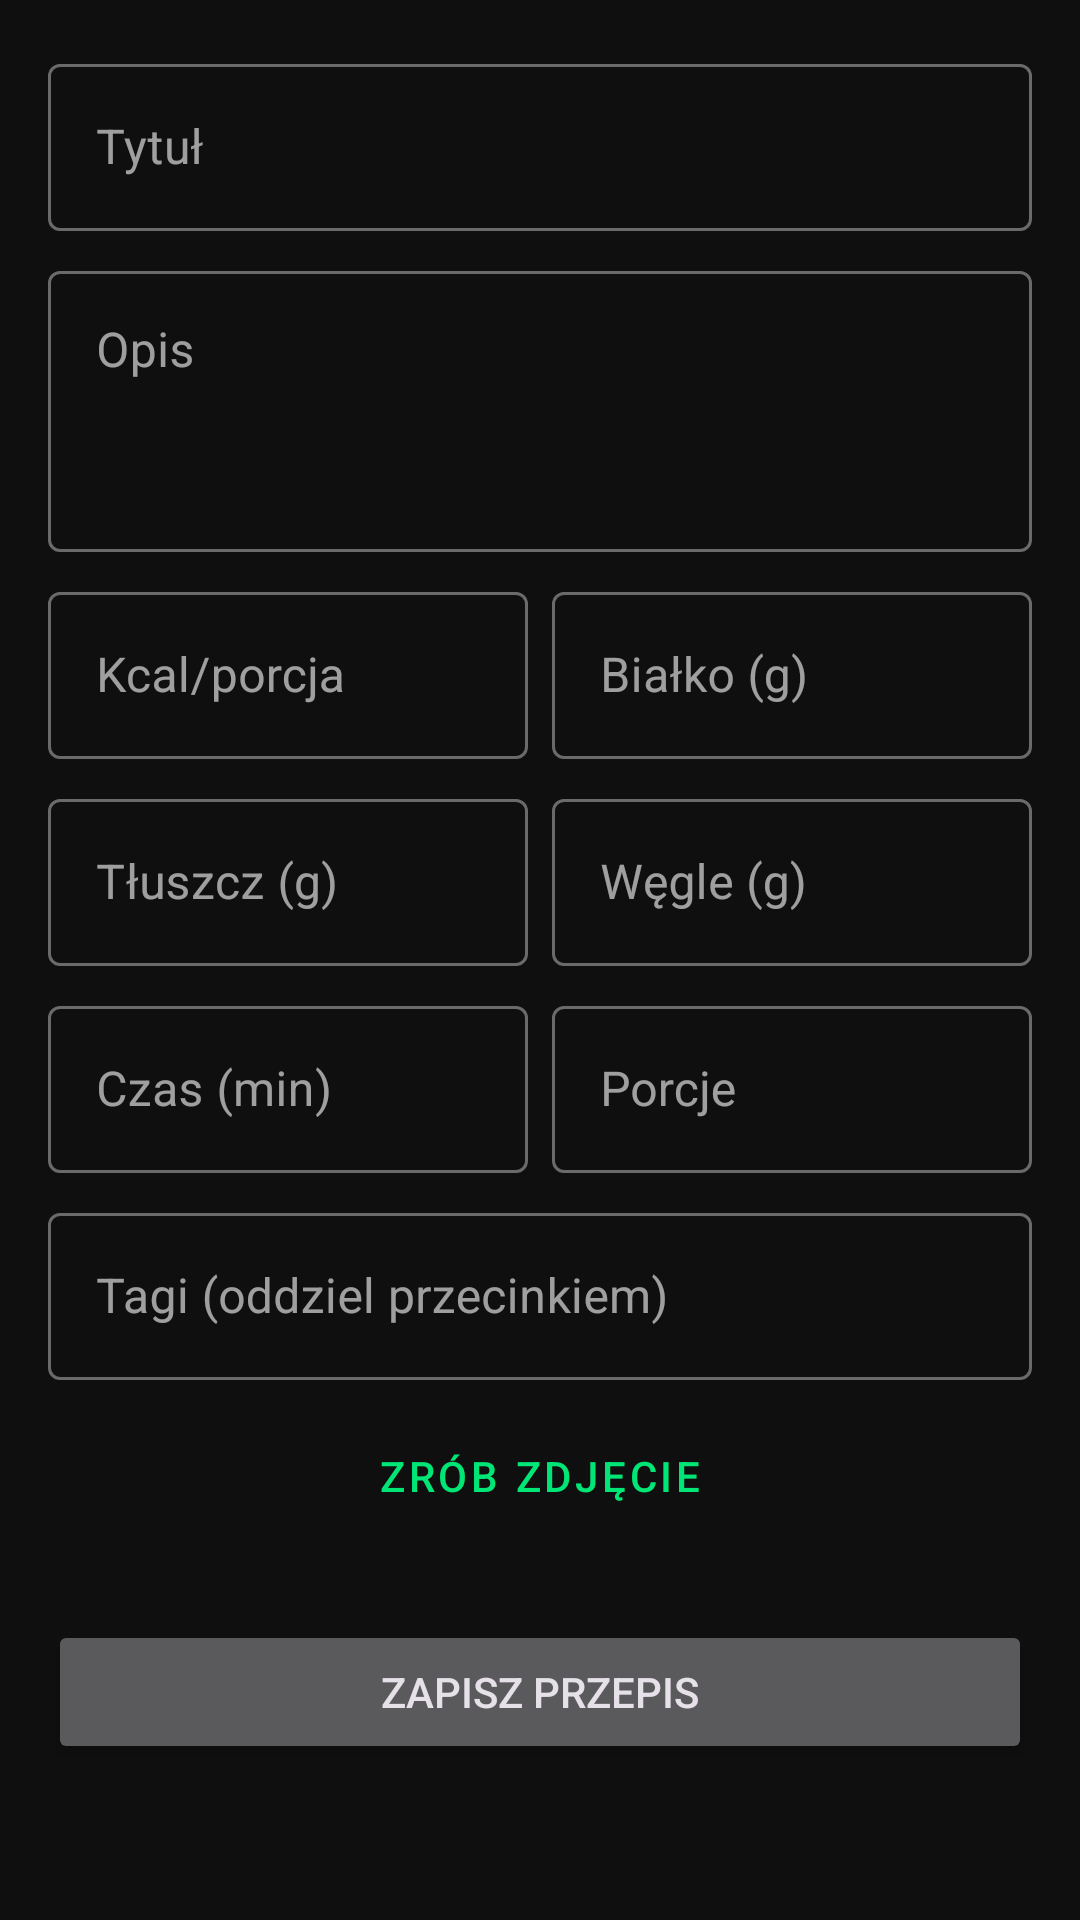

Here is an Android app screen rendered from its layout file. Give the layout XML and the strings, colors and styles it references.
<!-- AndroidManifest.xml: application theme Theme.FitTrack -->
<!-- res/layout/fragment_add_recipe.xml -->
<?xml version="1.0" encoding="utf-8"?>
<androidx.core.widget.NestedScrollView xmlns:android="http://schemas.android.com/apk/res/android"
    xmlns:app="http://schemas.android.com/apk/res-auto"
    android:layout_width="match_parent"
    android:layout_height="match_parent">

    <LinearLayout
        android:layout_width="match_parent"
        android:layout_height="wrap_content"
        android:orientation="vertical"
        android:padding="16dp">

        <com.google.android.material.textfield.TextInputLayout
            android:layout_width="match_parent"
            android:layout_height="wrap_content"
            android:hint="Tytuł"
            style="@style/Widget.MaterialComponents.TextInputLayout.OutlinedBox">
            <com.google.android.material.textfield.TextInputEditText
                android:id="@+id/etTitle"
                android:layout_width="match_parent"
                android:layout_height="wrap_content"
                android:inputType="textCapSentences" />
        </com.google.android.material.textfield.TextInputLayout>

        <com.google.android.material.textfield.TextInputLayout
            android:layout_width="match_parent"
            android:layout_height="wrap_content"
            android:layout_marginTop="8dp"
            android:hint="Opis"
            style="@style/Widget.MaterialComponents.TextInputLayout.OutlinedBox">
            <com.google.android.material.textfield.TextInputEditText
                android:id="@+id/etDescription"
                android:layout_width="match_parent"
                android:layout_height="wrap_content"
                android:gravity="top"
                android:inputType="textMultiLine"
                android:minLines="3" />
        </com.google.android.material.textfield.TextInputLayout>

        <LinearLayout
            android:layout_width="match_parent"
            android:layout_height="wrap_content"
            android:layout_marginTop="8dp"
            android:orientation="horizontal">

            <com.google.android.material.textfield.TextInputLayout
                android:layout_width="0dp"
                android:layout_height="wrap_content"
                android:layout_weight="1"
                android:layout_marginEnd="4dp"
                android:hint="Kcal/porcja"
                style="@style/Widget.MaterialComponents.TextInputLayout.OutlinedBox">
                <com.google.android.material.textfield.TextInputEditText
                    android:id="@+id/etKcal"
                    android:layout_width="match_parent"
                    android:layout_height="wrap_content"
                    android:inputType="numberDecimal" />
            </com.google.android.material.textfield.TextInputLayout>

            <com.google.android.material.textfield.TextInputLayout
                android:layout_width="0dp"
                android:layout_height="wrap_content"
                android:layout_weight="1"
                android:layout_marginStart="4dp"
                android:hint="Białko (g)"
                style="@style/Widget.MaterialComponents.TextInputLayout.OutlinedBox">
                <com.google.android.material.textfield.TextInputEditText
                    android:id="@+id/etProtein"
                    android:layout_width="match_parent"
                    android:layout_height="wrap_content"
                    android:inputType="numberDecimal" />
            </com.google.android.material.textfield.TextInputLayout>
        </LinearLayout>

        <LinearLayout
            android:layout_width="match_parent"
            android:layout_height="wrap_content"
            android:layout_marginTop="8dp"
            android:orientation="horizontal">

            <com.google.android.material.textfield.TextInputLayout
                android:layout_width="0dp"
                android:layout_height="wrap_content"
                android:layout_weight="1"
                android:layout_marginEnd="4dp"
                android:hint="Tłuszcz (g)"
                style="@style/Widget.MaterialComponents.TextInputLayout.OutlinedBox">
                <com.google.android.material.textfield.TextInputEditText
                    android:id="@+id/etFat"
                    android:layout_width="match_parent"
                    android:layout_height="wrap_content"
                    android:inputType="numberDecimal" />
            </com.google.android.material.textfield.TextInputLayout>

            <com.google.android.material.textfield.TextInputLayout
                android:layout_width="0dp"
                android:layout_height="wrap_content"
                android:layout_weight="1"
                android:layout_marginStart="4dp"
                android:hint="Węgle (g)"
                style="@style/Widget.MaterialComponents.TextInputLayout.OutlinedBox">
                <com.google.android.material.textfield.TextInputEditText
                    android:id="@+id/etCarbs"
                    android:layout_width="match_parent"
                    android:layout_height="wrap_content"
                    android:inputType="numberDecimal" />
            </com.google.android.material.textfield.TextInputLayout>
        </LinearLayout>

        <LinearLayout
            android:layout_width="match_parent"
            android:layout_height="wrap_content"
            android:layout_marginTop="8dp"
            android:orientation="horizontal">

            <com.google.android.material.textfield.TextInputLayout
                android:layout_width="0dp"
                android:layout_height="wrap_content"
                android:layout_weight="1"
                android:layout_marginEnd="4dp"
                android:hint="Czas (min)"
                style="@style/Widget.MaterialComponents.TextInputLayout.OutlinedBox">
                <com.google.android.material.textfield.TextInputEditText
                    android:id="@+id/etTime"
                    android:layout_width="match_parent"
                    android:layout_height="wrap_content"
                    android:inputType="number" />
            </com.google.android.material.textfield.TextInputLayout>

            <com.google.android.material.textfield.TextInputLayout
                android:layout_width="0dp"
                android:layout_height="wrap_content"
                android:layout_weight="1"
                android:layout_marginStart="4dp"
                android:hint="Porcje"
                style="@style/Widget.MaterialComponents.TextInputLayout.OutlinedBox">
                <com.google.android.material.textfield.TextInputEditText
                    android:id="@+id/etServings"
                    android:layout_width="match_parent"
                    android:layout_height="wrap_content"
                    android:inputType="number" />
            </com.google.android.material.textfield.TextInputLayout>
        </LinearLayout>

        <com.google.android.material.textfield.TextInputLayout
            android:layout_width="match_parent"
            android:layout_height="wrap_content"
            android:layout_marginTop="8dp"
            android:hint="Tagi (oddziel przecinkiem)"
            style="@style/Widget.MaterialComponents.TextInputLayout.OutlinedBox">
            <com.google.android.material.textfield.TextInputEditText
                android:id="@+id/etTags"
                android:layout_width="match_parent"
                android:layout_height="wrap_content"
                android:inputType="text" />
        </com.google.android.material.textfield.TextInputLayout>

        <ImageView
            android:id="@+id/ivPreview"
            android:layout_width="match_parent"
            android:layout_height="200dp"
            android:layout_marginTop="16dp"
            android:scaleType="centerCrop"
            android:visibility="gone"
            android:src="@drawable/ic_recipe_placeholder" />

        <Button
            android:id="@+id/btnCapturePhoto"
            android:layout_width="match_parent"
            android:layout_height="wrap_content"
            android:layout_marginTop="8dp"
            android:text="Zrób zdjęcie"
            style="@style/Widget.MaterialComponents.Button.OutlinedButton" />

        <Button
            android:id="@+id/btnSave"
            android:layout_width="match_parent"
            android:layout_height="wrap_content"
            android:layout_marginTop="24dp"
            android:text="Zapisz przepis" />

        <ProgressBar
            android:id="@+id/progressBar"
            android:layout_width="wrap_content"
            android:layout_height="wrap_content"
            android:layout_gravity="center"
            android:layout_marginTop="16dp"
            android:visibility="gone" />

    </LinearLayout>
</androidx.core.widget.NestedScrollView>
<!-- resources referenced by this layout -->
<resources>
  <!-- drawable ic_recipe_placeholder (drawable) -->
  <vector xmlns:android="http://schemas.android.com/apk/res/android"
      android:width="84dp"
      android:height="84dp"
      android:viewportWidth="24"
      android:viewportHeight="24"
      android:tint="#9E9E9E">
      <path
          android:fillColor="@android:color/white"
          android:pathData="M8.1,13.34l2.83,-2.83L3.91,3.5c-1.56,1.56 -1.56,4.09 0,5.66l4.19,4.18zM14.88,11.53c1.53,0.71 3.68,0.21 5.27,-1.38 1.91,-1.91 2.28,-4.65 0.81,-6.12 -1.46,-1.46 -4.2,-1.1 -6.12,0.81 -1.59,1.59 -2.09,3.74 -1.38,5.27L3.7,19.87l1.41,1.41L12,14.41l6.88,6.88 1.41,-1.41L13.41,13l1.47,-1.47z"/>
  </vector>
  <style name="Theme.FitTrack" parent="Theme.Material3.Dark.NoActionBar">
          
          <item name="colorPrimary">@color/accent_green</item>
          <item name="colorPrimaryVariant">@color/accent_green_dark</item>
          <item name="colorOnPrimary">@color/bg_dark</item>
  
          
          <item name="android:colorBackground">@color/bg_dark</item>
          <item name="colorSurface">@color/bg_surface</item>
          <item name="colorOnSurface">@color/text_primary</item>
          <item name="colorOnBackground">@color/text_primary</item>
  
          
          <item name="colorError">@color/error</item>
  
          
          <item name="materialButtonStyle">@style/Widget.FitTrack.Button</item>
  
          
          <item name="textInputStyle">@style/Widget.FitTrack.TextInput</item>
      </style>
  <color name="accent_green">#00E676</color>
  <color name="accent_green_dark">#00C853</color>
  <color name="bg_dark">#0F0F0F</color>
  <color name="bg_surface">#1A1A1A</color>
  <color name="text_primary">#FFFFFF</color>
  <color name="error">#FF5252</color>
  <style name="Widget.FitTrack.Button" parent="Widget.Material3.Button">
          <item name="cornerRadius">50dp</item>
          <item name="backgroundTint">@color/accent_green</item>
          <item name="android:textColor">@color/bg_dark</item>
          <item name="android:textStyle">bold</item>
          <item name="android:paddingTop">14dp</item>
          <item name="android:paddingBottom">14dp</item>
      </style>
  <style name="Widget.FitTrack.TextInput" parent="Widget.Material3.TextInputLayout.OutlinedBox">
          <item name="boxStrokeColor">@color/accent_green</item>
          <item name="hintTextColor">@color/text_secondary</item>
          <item name="boxBackgroundColor">@color/bg_card</item>
          <item name="shapeAppearanceOverlay">@style/ShapeAppearance.FitTrack.RoundedInput</item>
      </style>
  <color name="text_secondary">#9E9E9E</color>
  <color name="bg_card">#242424</color>
  <style name="ShapeAppearance.FitTrack.RoundedInput" parent="">
          <item name="cornerFamily">rounded</item>
          <item name="cornerSize">12dp</item>
      </style>
</resources>
